Run: headless pygame with SDL's dummy video driver; simulated clock (each Clock.tick advances the game by its frame time, no real sleeping); random seed 0; keys injected as events and as key.get_pressed() state; no mouse input.
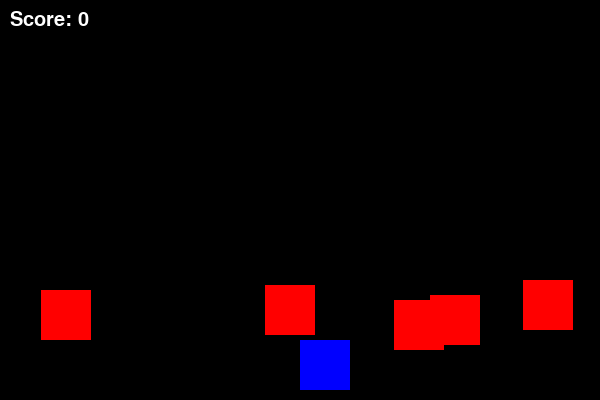
Frame 1 of 2 · flips 1–60 · no input
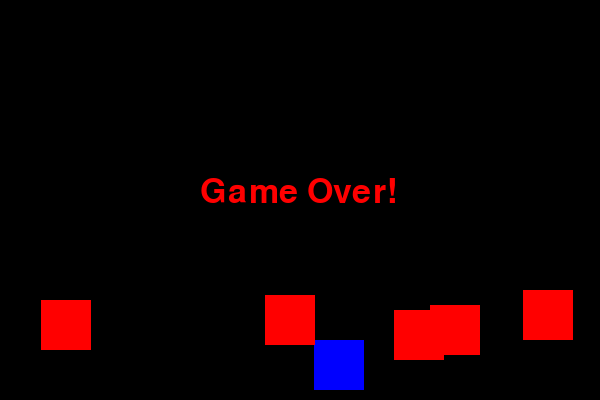
Frame 2 of 2 · flips 61–180 · tapped SPACE, RETURN · held RIGHT (→), D (game ended)

The pygame program that drew these frames:

import pygame
import random
import sys

# Initialize Pygame
pygame.init()

# Screen settings
WIDTH, HEIGHT = 600, 400
screen = pygame.display.set_mode((WIDTH, HEIGHT))
pygame.display.set_caption("Dodge the Falling Blocks")

# Colors
WHITE = (255, 255, 255)
BLACK = (0, 0, 0)
RED = (255, 0, 0)
BLUE = (0, 0, 255)

# Player settings
player_size = 50
player_x = WIDTH // 2
player_y = HEIGHT - player_size - 10
player_speed = 7

# Enemy settings
enemy_size = 50
enemy_speed = 5
enemy_list = []

# Clock
clock = pygame.time.Clock()

# Score
score = 0

def drop_enemies(enemy_list):
    if len(enemy_list) < 5:
        x_pos = random.randint(0, WIDTH - enemy_size)
        enemy_list.append([x_pos, 0])

def draw_enemies(enemy_list):
    for enemy in enemy_list:
        pygame.draw.rect(screen, RED, (enemy[0], enemy[1], enemy_size, enemy_size))

def update_enemy_positions(enemy_list):
    global score
    for enemy in enemy_list[:]:  # Iterate over a copy to avoid modification errors
        if enemy[1] < HEIGHT:
            enemy[1] += enemy_speed
        else:
            enemy_list.remove(enemy)
            score += 1

def detect_collision(player_pos, enemy_pos):
    px, py = player_pos
    ex, ey = enemy_pos
    if (ex < px < ex + enemy_size or ex < px + player_size < ex + enemy_size) and \
       (ey < py < ey + enemy_size or ey < py + player_size < ey + enemy_size):
        return True
    return False

def game_over():
    font = pygame.font.SysFont("comicsans", 50)
    text = font.render("Game Over!", True, RED)
    screen.blit(text, (WIDTH // 2 - 100, HEIGHT // 2 - 25))
    pygame.display.update()
    pygame.time.delay(2000)
    pygame.quit()
    sys.exit()

# Game Loop
running = True
while running:
    screen.fill(BLACK)

    for event in pygame.event.get():
        if event.type == pygame.QUIT:
            running = False

    # Player movement
    keys = pygame.key.get_pressed()
    if keys[pygame.K_LEFT] and player_x > 0:
        player_x -= player_speed
    if keys[pygame.K_RIGHT] and player_x < WIDTH - player_size:
        player_x += player_speed

    # Drop enemies
    drop_enemies(enemy_list)
    update_enemy_positions(enemy_list)

    # Draw player and enemies
    pygame.draw.rect(screen, BLUE, (player_x, player_y, player_size, player_size))
    draw_enemies(enemy_list)

    # Collision detection
    for enemy in enemy_list:
        if detect_collision((player_x, player_y), enemy):
            game_over()

    # Display score
    font = pygame.font.SysFont("comicsans", 30)
    text = font.render("Score: " + str(score), True, WHITE)
    screen.blit(text, (10, 10))

    pygame.display.update()
    clock.tick(30)

pygame.quit()
